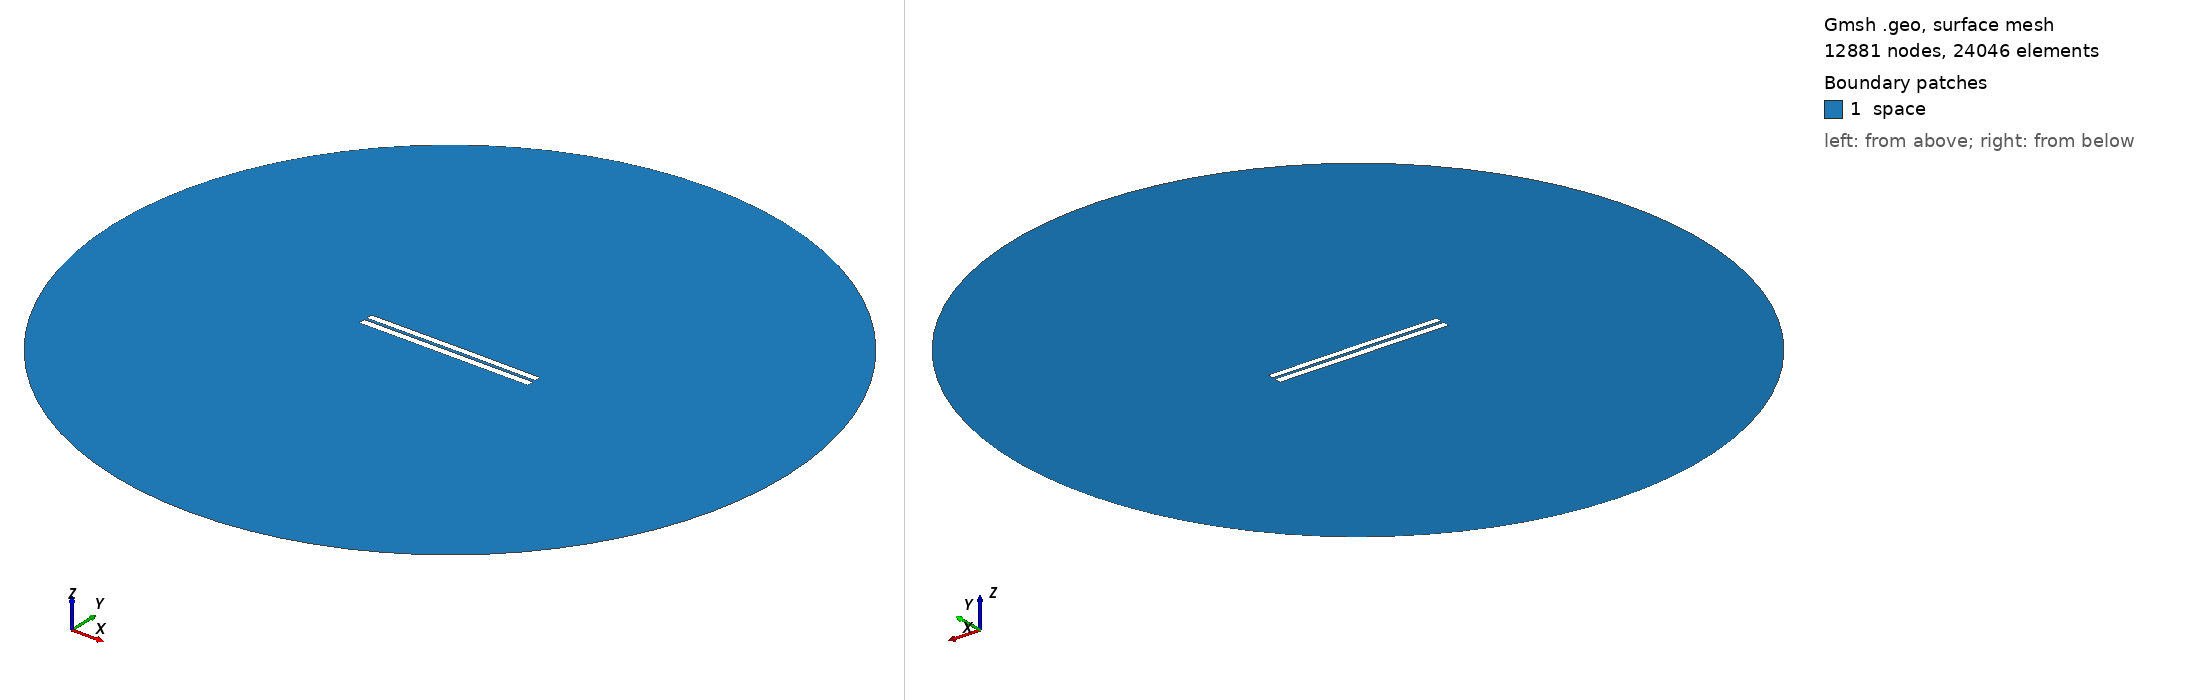

Gmsh geometry script, surface-meshed: 12881 nodes, 24046 surface elements. Boundary patches (legend numbers): 1 space. Left view from above one corner, right view from below the opposite corner. Legend entries are the model's physical surfaces. The drawing asked Gmsh for element sizes between 1% and 20% of the model's largest extent; the script's own settings can give other sizes.

=== 3463.geo (drawn) ===
//---------------------------------------
// Geometry kernel
//---------------------------------------

SetFactory("OpenCASCADE");



//---------------------------------------
// Parameters of the geometry
//---------------------------------------

// Overetch of the upper plate
overetch = 0.125;

// Distance between the plates
distance = 1.5;

// Discretization over the x axis (for the deformation)
nx = 50; 

// Length of the plate
L = 100 - overetch; 

// Number of modes
n = 4; 

// 1st mode coefficient
coeff(1) = 0.0;
beta(1) = 0.596864 * 3.1415926535 / L;

// 2nd mode coefficient
coeff(2) = 0.07499999999999998;
beta(2) = 1.49418 * 3.1415926535 / L;

// 3rd mode coefficient
coeff(3) = 0.0;
beta(3) = 2.50025 * 3.1415926535 / L;

// 4th mode coefficient
coeff(4) = 0.0;
beta(4) = 3.49999 * 3.1415926535 / L;



//---------------------------------------
// Upper plate (deformed rectangle)
//---------------------------------------

// Coordiantes of the upper plate
xmin = -50;
xmax = 50 - overetch;

// Height of the upper plate
yheight = 4 - 2 * overetch;

// Indexes of the points
UpperID[] = {};
LowerID[] = {};
LeftID[] = {};
RightID[] = {};

// Point index
p = 1;

// Horizontal edges
For i In {1:nx}
    x = xmin + (i-1)*(xmax - xmin)/(nx-1);

    y_bottom = distance / 2 + overetch;
    For j In {1:n}
        C = (Cosh(beta(j)*L) + Cos(beta(j)*L)) / (Sinh(beta(j)*L) + Sin(beta(j)*L));
        y_bottom  = y_bottom + coeff(j) * (Cosh(beta(j)*(x+50)) - Cos(beta(j)*(x+50)) - C * (Sinh(beta(j)*(x+50)) - Sin(beta(j)*(x+50))));
    EndFor

    y_top = y_bottom + yheight;

    Point(p) = {x, y_top, 0, 1.0};
    UpperID[i] = p;
    p = p + 1;

    Point(p) = {x, y_bottom, 0, 1.0};
    LowerID[i] = p;
    p = p + 1;
EndFor

// Create point lists
UpperPts[] = {}; LowerPts[] = {};
For i In {1:nx}
  UpperPts[] += {UpperID[i]};
  LowerPts[] += {LowerID[i]};
EndFor

// Build splines
Spline(1) = {UpperPts[]};
Spline(2) = {LowerPts[]};
Line(3) = {LowerPts[nx-1], UpperPts[nx-1]};
Line(4) = {LowerPts[0], UpperPts[0]};

// Build the plane surface
Curve Loop(1) = {2, 3, -1, -4};
Plane Surface(1) = {1};



//---------------------------------------
// Lower plate (rectangle)
//---------------------------------------

// Vertices
Point(1001) = {-50, -1, 0, 1.0};
Point(1002) = { 50, -1, 0, 1.0};
Point(1003) = { 50,  -5, 0, 1.0};
Point(1004) = {-50,  -5, 0, 1.0};

// Edges
Line(5) = {1001, 1002};
Line(6) = {1002, 1003};
Line(7) = {1003, 1004};
Line(8) = {1004, 1001};

// Plane surface
Line Loop(2) = {5, 6, 7, 8};
Plane Surface(2) = {2}; 



//---------------------------------------
// Outer (fictious) boundary
//---------------------------------------

// Points
Point(1005) = {0, 0, 0};       // Center
Point(1006) = {200, 0, 0};     // Start point
Point(1007) = {0, 200, 0};     // 90 degrees
Point(1008) = {-200, 0, 0};    // 180 degrees
Point(1009) = {0, -200, 0};    // 270 degrees

// Circle arcs (each needs start, center, end)
Circle(9) = {1006, 1005, 1007};
Circle(10) = {1007, 1005, 1008};
Circle(11) = {1008, 1005, 1009};
Circle(12) = {1009, 1005, 1006};

// Plane surface for the entire domain
Curve Loop(3) = {9, 10, 11, 12};
Surface(3) = {3};

// Subtract the plates from the whole domain to obtain the actual domain where we want to solve the equations
BooleanDifference{ Surface{3}; Delete; }{ Surface{1}; Surface{2}; Delete; }




//---------------------------------------
// Transfinite Lines/Curves
//---------------------------------------

// Set the number of points on the boundaries
r = 7;

// Plates
Transfinite Curve {1, 2} = 50*r Using Progression 1;
Transfinite Curve {3, 4} = 2*r Using Progression 1;
Transfinite Line {5, 7} = 50*r Using Progression 1;
Transfinite Line {6, 8} = 2*r Using Progression 1;

// Outer boundary
Transfinite Line {9, 10, 11, 12} = 20 Using Progression 1;



//---------------------------------------
// Physical groups
//---------------------------------------                

// Physical curves (boundaries)
Physical Line("force_segment", 10) = {2};
Physical Line("upper_plate", 11) = {1, 3, 4};
Physical Line("lower_plate", 12) = {5, 6, 7, 8};
Physical Line("boundary", 20) = {9, 10, 11, 12};

// Physical Surfaces
Physical Surface("space", 30) = {3};



//---------------------------------------
// 6. Generate the Mesh
//---------------------------------------

// 2D mesh generation
Mesh 2;
